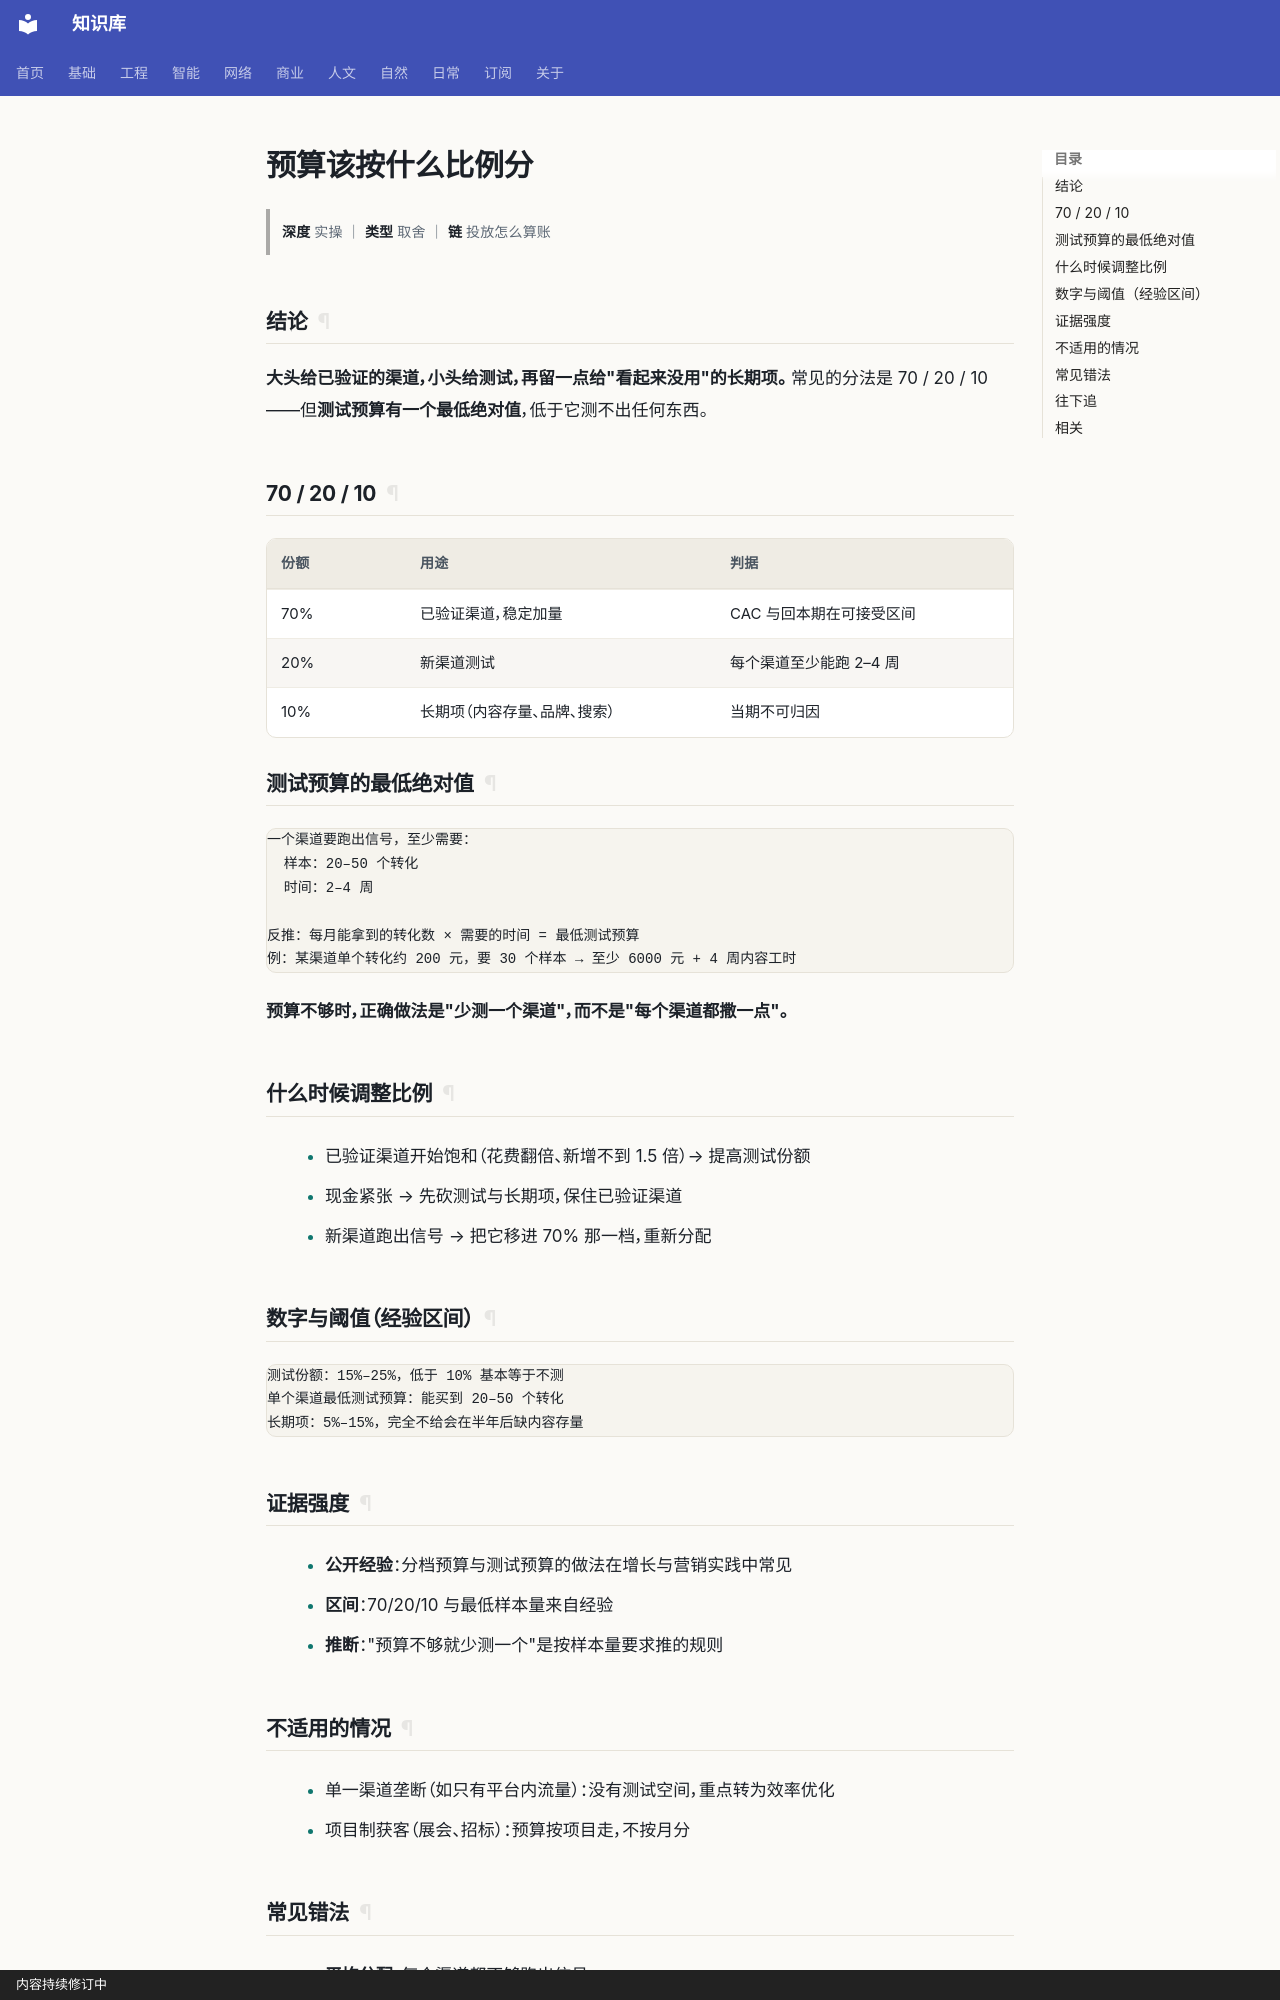

repository: gh503/kb · page: 商业/运营/预算该按什么比例分/index.html · generator: mkdocs · copyright: 内容持续修订中

# 预算该按什么比例分

> **深度** 实操 ｜ **类型** 取舍 ｜ **链** 投放怎么算账

## 结论

**大头给已验证的渠道，小头给测试，再留一点给"看起来没用"的长期项。**
常见的分法是 70 / 20 / 10——但**测试预算有一个最低绝对值**，低于它测不出任何东西。

## 70 / 20 / 10

| 份额 | 用途 | 判据 |
| --- | --- | --- |
| 70% | 已验证渠道，稳定加量 | CAC 与回本期在可接受区间 |
| 20% | 新渠道测试 | 每个渠道至少能跑 2–4 周 |
| 10% | 长期项（内容存量、品牌、搜索） | 当期不可归因 |

## 测试预算的最低绝对值

```text
一个渠道要跑出信号，至少需要：
  样本：20–50 个转化
  时间：2–4 周

反推：每月能拿到的转化数 × 需要的时间 = 最低测试预算
例：某渠道单个转化约 200 元，要 30 个样本 → 至少 6000 元 + 4 周内容工时
```

**预算不够时，正确做法是"少测一个渠道"，而不是"每个渠道都撒一点"。**

## 什么时候调整比例

- 已验证渠道开始饱和（花费翻倍、新增不到 1.5 倍）→ 提高测试份额
- 现金紧张 → 先砍测试与长期项，保住已验证渠道
- 新渠道跑出信号 → 把它移进 70% 那一档，重新分配

## 数字与阈值（经验区间）

```text
测试份额：15%–25%，低于 10% 基本等于不测
单个渠道最低测试预算：能买到 20–50 个转化
长期项：5%–15%，完全不给会在半年后缺内容存量
```

## 证据强度

- **公开经验**：分档预算与测试预算的做法在增长与营销实践中常见
- **区间**：70/20/10 与最低样本量来自经验
- **推断**："预算不够就少测一个"是按样本量要求推的规则
